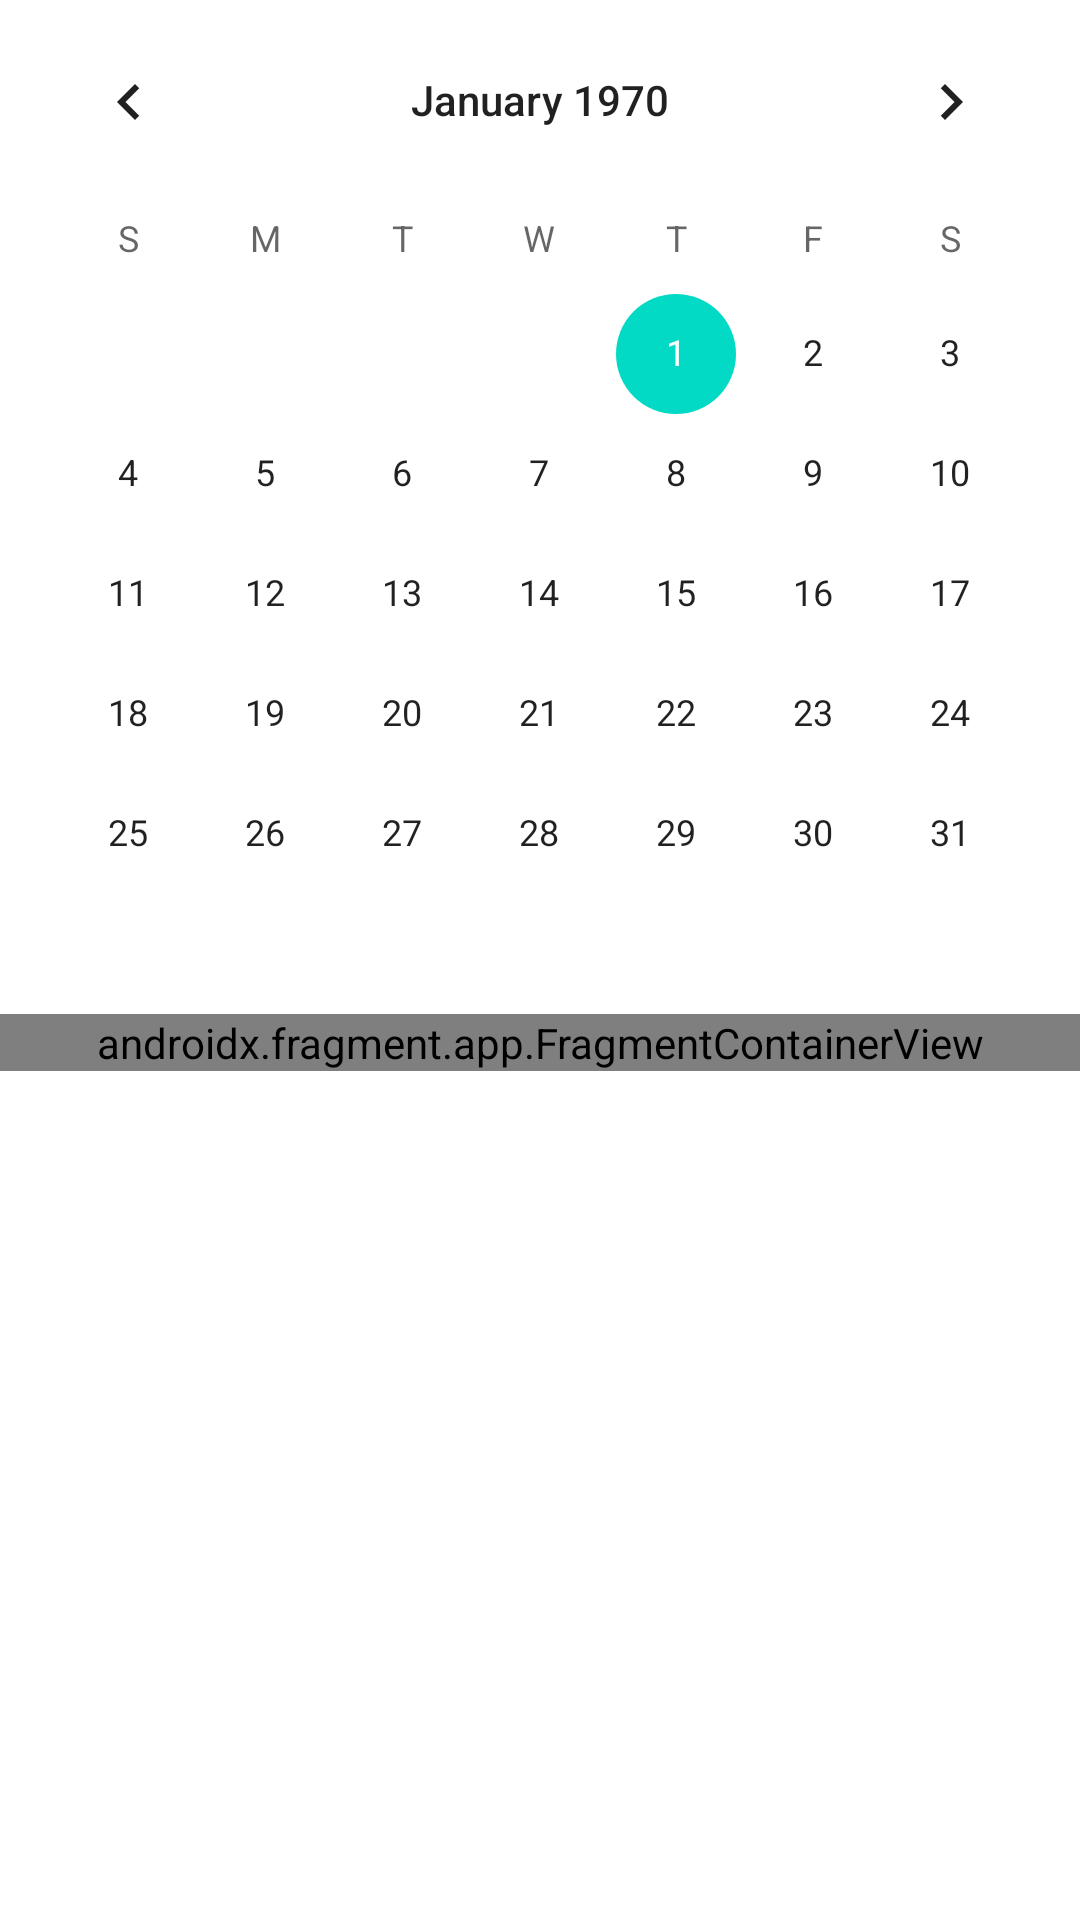

This screen was rendered from an Android layout file. Write that file and the resources it references.
<!-- AndroidManifest.xml: application theme Theme.MobilumTracker -->
<!-- res/layout/fragment_calendar.xml -->
<?xml version="1.0" encoding="utf-8"?>
<LinearLayout xmlns:android="http://schemas.android.com/apk/res/android"
    xmlns:tools="http://schemas.android.com/tools"
    android:layout_width="match_parent"
    android:layout_height="match_parent"
    android:orientation="vertical"
    tools:context=".ui.calendar.CalendarFragment">

    <CalendarView
        android:id="@+id/calendarView"
        android:layout_width="match_parent"
        android:layout_height="wrap_content" />

    <androidx.fragment.app.FragmentContainerView
        android:id="@+id/fragmentContainerView"
        android:name="com.example.mobilumtracker.ui.event.EventFragment"
        android:layout_width="match_parent"
        android:layout_height="wrap_content" />
</LinearLayout>
<!-- resources referenced by this layout -->
<resources>
  <style name="Theme.MobilumTracker" parent="Theme.MaterialComponents.DayNight.DarkActionBar">
          
          <item name="colorPrimary">@color/purple_500</item>
          <item name="colorPrimaryVariant">@color/purple_700</item>
          <item name="colorOnPrimary">@color/white</item>
          
          <item name="colorSecondary">@color/teal_200</item>
          <item name="colorSecondaryVariant">@color/teal_700</item>
          <item name="colorOnSecondary">@color/black</item>
          
          <item name="android:statusBarColor">?attr/colorPrimaryVariant</item>
          
      </style>
  <!-- not gathered from this repository: default colours our renderer supplied (Android Studio template values) -->
  <color name="purple_500">#FF6200EE</color>
  <color name="purple_700">#FF3700B3</color>
  <color name="teal_200">#FF03DAC5</color>
  <color name="teal_700">#FF018786</color>
  <color name="black">#FF000000</color>
  <color name="white">#FFFFFFFF</color>
</resources>
